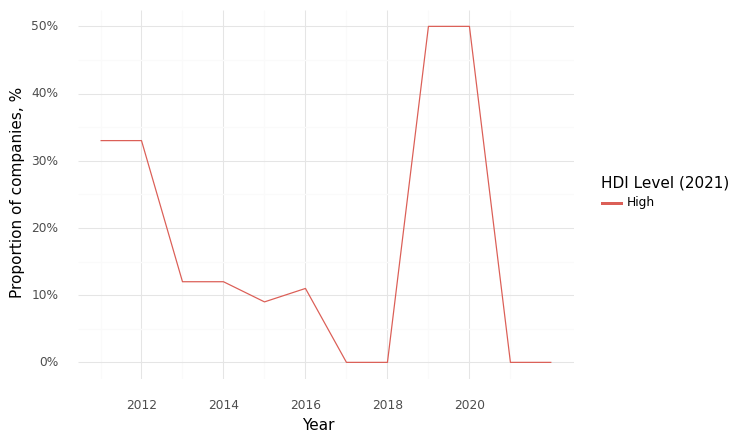

Values plotted in this chart, from the file beside it:
, Year, HDI Level (2021), Climate, Health, Intersection
0, 2011, High, 0.33, 0.67, 0.33
1, 2012, High, 0.67, 1.0, 0.33
2, 2013, High, 0.75, 1.0, 0.12
3, 2014, High, 0.38, 0.88, 0.12
4, 2015, High, 0.27, 0.73, 0.09
5, 2016, High, 0.22, 0.56, 0.11
6, 2017, High, 0.33, 0.33, 0.0
7, 2018, High, 0.5, 0.5, 0.0
8, 2019, High, 0.5, 1.0, 0.5
9, 2020, High, 0.5, 1.0, 0.5
10, 2021, High, 0.0, 1.0, 0.0
11, 2022, High, 0.0, 1.0, 0.0
